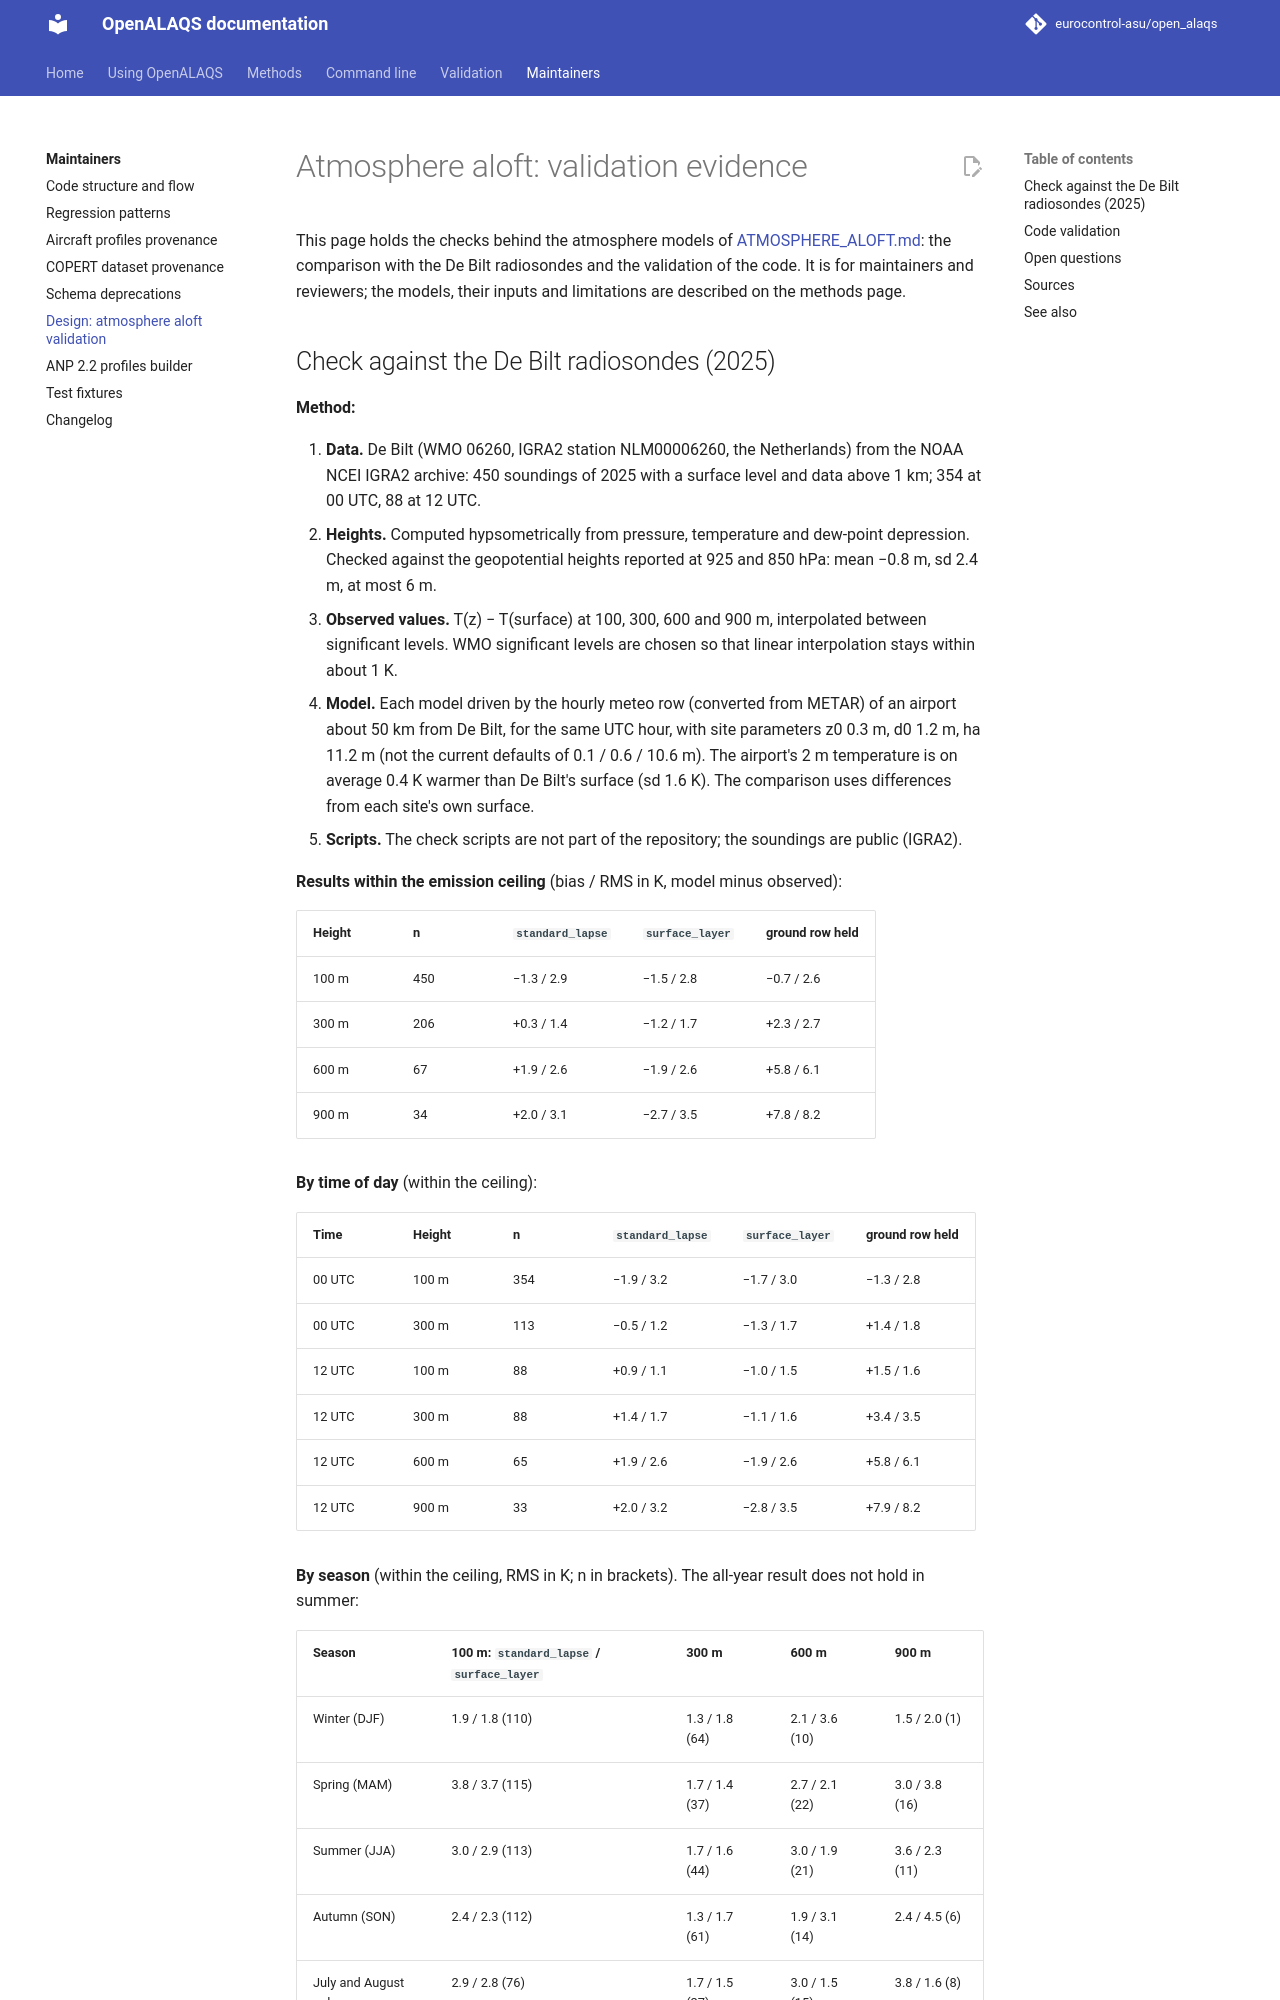

repository: eurocontrol-asu/open_alaqs · page: 5.4.3/documents/developer/design/ATMOSPHERE_ALOFT_VALIDATION.html · generator: mkdocs

# Atmosphere aloft: validation evidence

This page holds the checks behind the atmosphere models of [ATMOSPHERE_ALOFT.md](../../methods/ATMOSPHERE_ALOFT.md): the comparison with the De Bilt radiosondes and the validation of the code. It is for maintainers and reviewers; the models, their inputs and limitations are described on the methods page.
